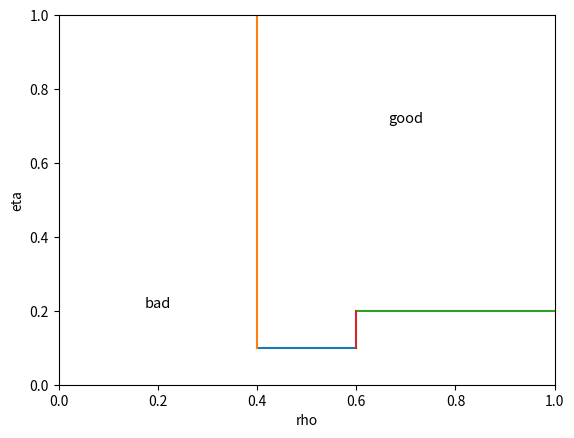
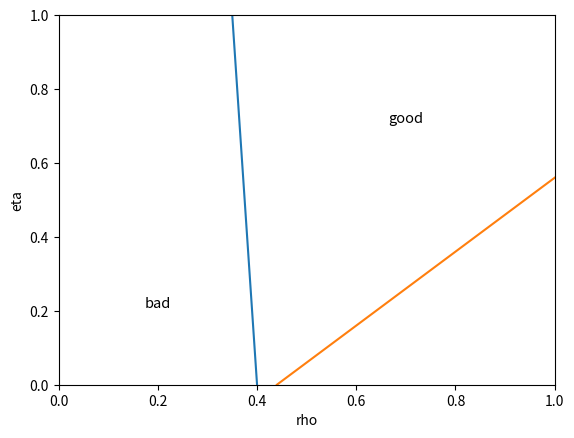

Write the Python code that produced these figures, in order.
import matplotlib.pyplot as plt
import numpy as np

rho1=np.arange(0.4,0.6,0.001)
eta1=0.1*np.ones(len(rho1))
eta2 =np.arange(0.1,1,0.001) 
rho2 = 0.4*np.ones(len(eta2))
rho3 = np.arange(0.6,1,0.001)
eta3 = 0.2*np.ones(len(rho3))
eta4 = np.arange(0.1,0.2,0.001)
rho4 = 0.6*np.ones(len(eta4))

plt.figure(1)
plt.plot(rho1,eta1)
plt.plot(rho2,eta2)
plt.plot(rho3,eta3)
plt.plot(rho4,eta4)
plt.ylabel("eta")
plt.xlim((0,1))
plt.ylim((0,1))
plt.xlabel("rho")
plt.text(0.7, 0.7, 'good', ha='center', va='bottom', fontsize=10.5)
plt.text(0.2, 0.2, 'bad', ha='center', va='bottom', fontsize=10.5)
plt.show()

eta5 = np.arange(0,1,0.001)
rho5 = 0.4-0.05*eta5
eta6 = np.arange(0,1,0.001)
rho6 =0.44 + eta6

plt.figure(2)
plt.plot(rho5,eta5)
plt.plot(rho6,eta6)

plt.ylabel("eta")
plt.xlim((0,1))
plt.ylim((0,1))
plt.xlabel("rho")
plt.text(0.7, 0.7, 'good', ha='center', va='bottom', fontsize=10.5)
plt.text(0.2, 0.2, 'bad', ha='center', va='bottom', fontsize=10.5)
plt.show()
